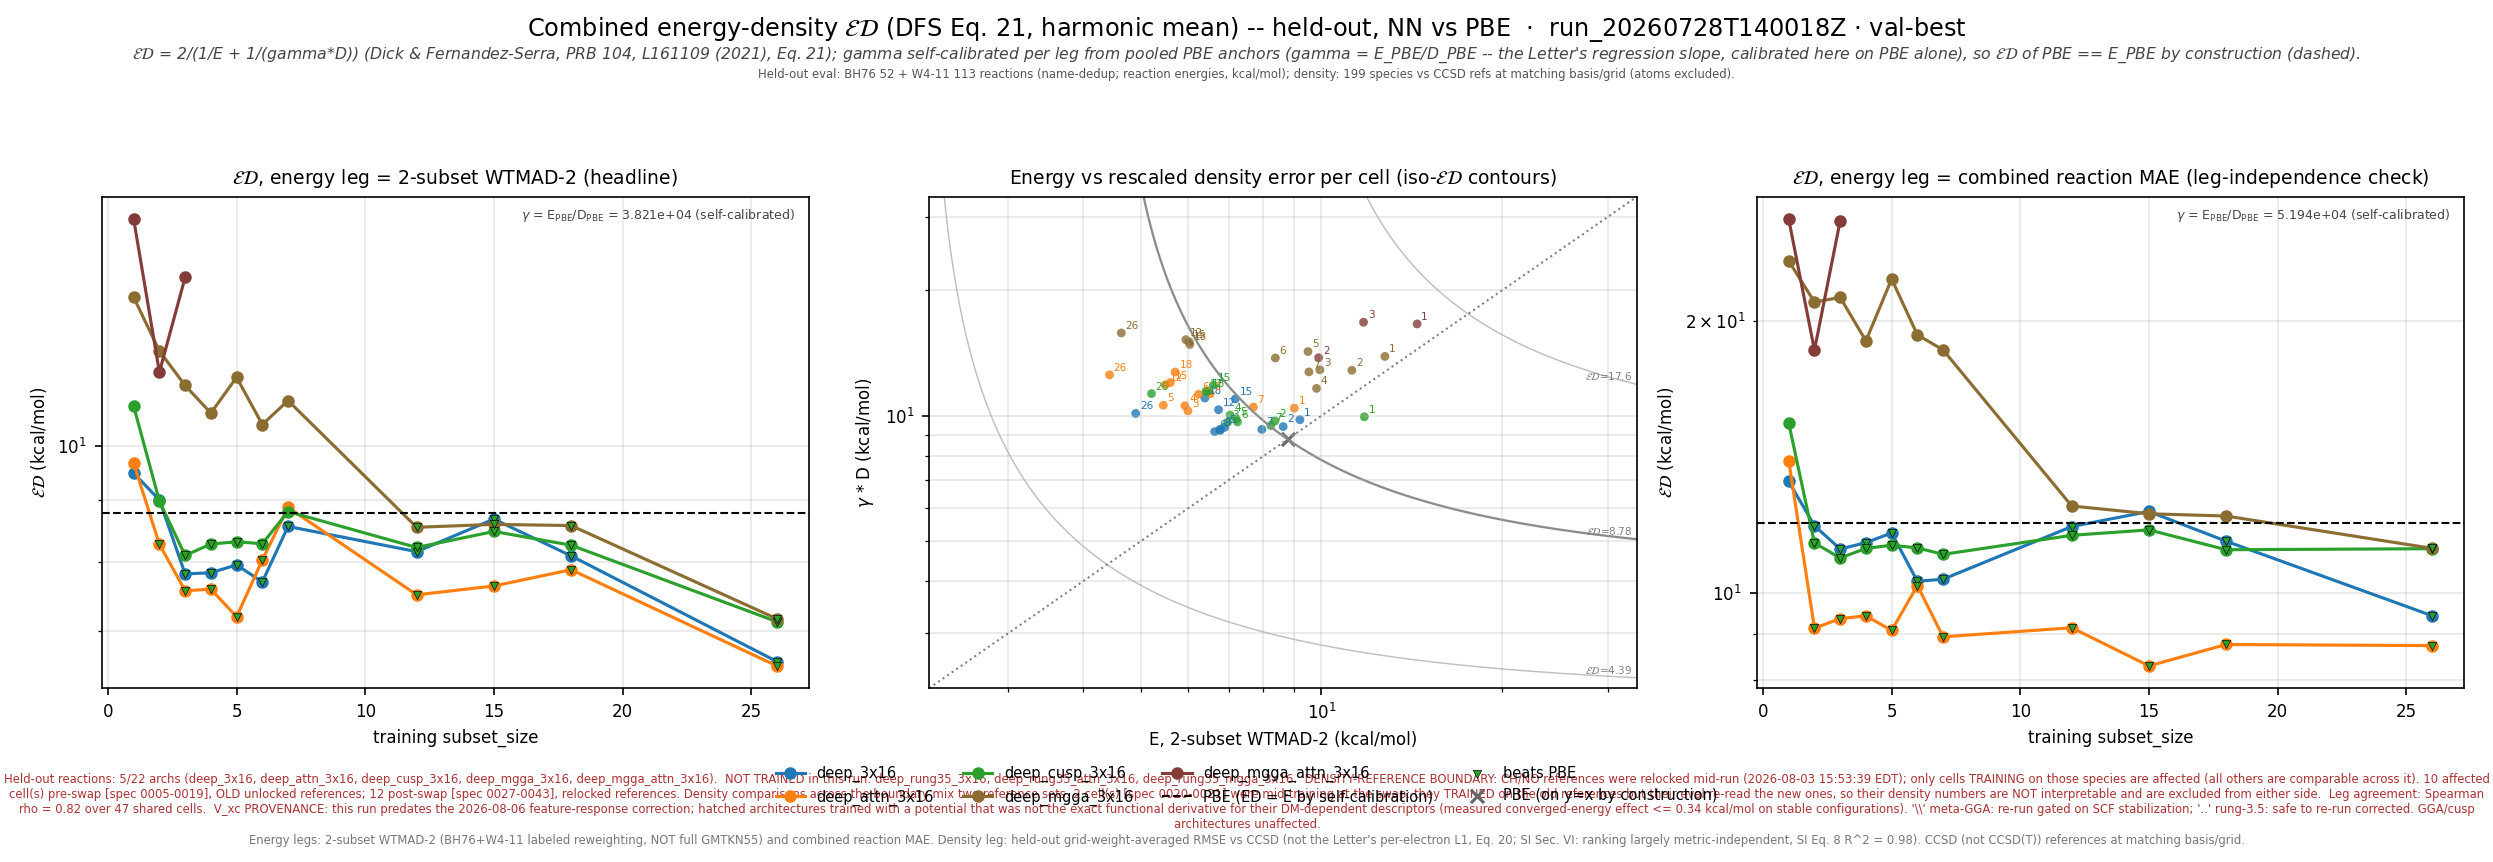

The file beside this chart, header and first rows:
leg, arch, subset_size, n_reactions, n_density_species, E_kcalmol, D_rmse, gamma, gammaD_kcalmol, ED_kcalmol, E_pbe_kcalmol, D_pbe_rmse, ED_pbe_kcalmol, beats_pbe
wtmad2, deep_3x16, 1, 163, 199, 9.206, 0.000256, 38212, 9.784, 9.486, 8.781, 0.0002298, 8.781, False
wtmad2, deep_3x16, 2, 164, 199, 8.633, 0.0002465, 38212, 9.419, 9.009, 8.781, 0.0002298, 8.781, False
wtmad2, deep_3x16, 3, 149, 199, 6.78, 0.0002413, 38212, 9.222, 7.815, 8.781, 0.0002298, 8.781, True
wtmad2, deep_3x16, 4, 149, 199, 6.776, 0.0002429, 38212, 9.282, 7.833, 8.781, 0.0002298, 8.781, True
wtmad2, deep_3x16, 5, 149, 199, 6.9, 0.0002455, 38212, 9.381, 7.952, 8.781, 0.0002298, 8.781, True
wtmad2, deep_3x16, 6, 148, 199, 6.636, 0.0002397, 38212, 9.158, 7.696, 8.781, 0.0002298, 8.781, True
wtmad2, deep_3x16, 7, 163, 199, 7.954, 0.0002426, 38212, 9.272, 8.562, 8.781, 0.0002298, 8.781, True
wtmad2, deep_3x16, 12, 139, 199, 6.736, 0.0002705, 38212, 10.34, 8.157, 8.781, 0.0002298, 8.781, True
wtmad2, deep_3x16, 15, 138, 199, 7.184, 0.0002871, 38212, 10.97, 8.683, 8.781, 0.0002298, 8.781, True
wtmad2, deep_3x16, 18, 138, 199, 6.391, 0.0002886, 38212, 11.03, 8.092, 8.781, 0.0002298, 8.781, True
wtmad2, deep_3x16, 26, 129, 199, 4.9, 0.000265, 38212, 10.13, 6.605, 8.781, 0.0002298, 8.781, True
wtmad2, deep_attn_3x16, 1, 163, 199, 9.01, 0.000273, 38212, 10.43, 9.668, 8.781, 0.0002298, 8.781, False
wtmad2, deep_attn_3x16, 2, 164, 199, 6.525, 0.0002958, 38212, 11.3, 8.274, 8.781, 0.0002298, 8.781, True
wtmad2, deep_attn_3x16, 3, 149, 199, 5.989, 0.0002689, 38212, 10.27, 7.567, 8.781, 0.0002298, 8.781, True
wtmad2, deep_attn_3x16, 4, 149, 199, 5.92, 0.0002766, 38212, 10.57, 7.589, 8.781, 0.0002298, 8.781, True
wtmad2, deep_attn_3x16, 5, 149, 199, 5.448, 0.0002774, 38212, 10.6, 7.197, 8.781, 0.0002298, 8.781, True
wtmad2, deep_attn_3x16, 6, 148, 199, 6.238, 0.0002946, 38212, 11.26, 8.027, 8.781, 0.0002298, 8.781, True
wtmad2, deep_attn_3x16, 7, 163, 199, 7.7, 0.0002745, 38212, 10.49, 8.881, 8.781, 0.0002298, 8.781, False
wtmad2, deep_attn_3x16, 12, 139, 199, 5.491, 0.0003105, 38212, 11.87, 7.508, 8.781, 0.0002298, 8.781, True
wtmad2, deep_attn_3x16, 15, 138, 199, 5.597, 0.0003143, 38212, 12.01, 7.636, 8.781, 0.0002298, 8.781, True
wtmad2, deep_attn_3x16, 18, 138, 199, 5.704, 0.0003332, 38212, 12.73, 7.879, 8.781, 0.0002298, 8.781, True
wtmad2, deep_attn_3x16, 26, 129, 199, 4.432, 0.0003281, 38212, 12.54, 6.549, 8.781, 0.0002298, 8.781, True
wtmad2, deep_cusp_3x16, 1, 163, 199, 11.79, 0.0002602, 38212, 9.942, 10.79, 8.781, 0.0002298, 8.781, False
wtmad2, deep_cusp_3x16, 2, 164, 199, 8.364, 0.0002542, 38212, 9.715, 8.989, 8.781, 0.0002298, 8.781, False
wtmad2, deep_cusp_3x16, 3, 149, 199, 6.974, 0.0002526, 38212, 9.651, 8.097, 8.781, 0.0002298, 8.781, True
wtmad2, deep_cusp_3x16, 4, 149, 199, 7.044, 0.0002626, 38212, 10.03, 8.277, 8.781, 0.0002298, 8.781, True
wtmad2, deep_cusp_3x16, 5, 149, 199, 7.205, 0.0002571, 38212, 9.823, 8.313, 8.781, 0.0002298, 8.781, True
wtmad2, deep_cusp_3x16, 6, 148, 199, 7.243, 0.000253, 38212, 9.669, 8.282, 8.781, 0.0002298, 8.781, True
wtmad2, deep_cusp_3x16, 7, 163, 199, 8.232, 0.000248, 38212, 9.476, 8.81, 8.781, 0.0002298, 8.781, False
wtmad2, deep_cusp_3x16, 12, 139, 199, 6.418, 0.0002994, 38212, 11.44, 8.222, 8.781, 0.0002298, 8.781, True
wtmad2, deep_cusp_3x16, 15, 138, 199, 6.604, 0.00031, 38212, 11.84, 8.48, 8.781, 0.0002298, 8.781, True
wtmad2, deep_cusp_3x16, 18, 138, 199, 6.46, 0.0002996, 38212, 11.45, 8.259, 8.781, 0.0002298, 8.781, True
wtmad2, deep_cusp_3x16, 26, 129, 199, 5.207, 0.0002958, 38212, 11.3, 7.129, 8.781, 0.0002298, 8.781, True
wtmad2, deep_mgga_3x16, 1, 163, 199, 12.76, 0.0003634, 38212, 13.88, 13.3, 8.781, 0.0002298, 8.781, False
wtmad2, deep_mgga_3x16, 2, 164, 199, 11.24, 0.0003365, 38212, 12.86, 11.99, 8.781, 0.0002298, 8.781, False
wtmad2, deep_mgga_3x16, 3, 149, 199, 9.938, 0.0003375, 38212, 12.9, 11.23, 8.781, 0.0002298, 8.781, False
wtmad2, deep_mgga_3x16, 4, 149, 199, 9.813, 0.0003044, 38212, 11.63, 10.65, 8.781, 0.0002298, 8.781, False
wtmad2, deep_mgga_3x16, 5, 149, 199, 9.497, 0.0003733, 38212, 14.26, 11.4, 8.781, 0.0002298, 8.781, False
wtmad2, deep_mgga_3x16, 6, 148, 199, 8.378, 0.0003601, 38212, 13.76, 10.41, 8.781, 0.0002298, 8.781, False
wtmad2, deep_mgga_3x16, 7, 163, 199, 9.529, 0.0003335, 38212, 12.74, 10.9, 8.781, 0.0002298, 8.781, False
wtmad2, deep_mgga_3x16, 12, 139, 199, 5.941, 0.0003986, 38212, 15.23, 8.548, 8.781, 0.0002298, 8.781, True
wtmad2, deep_mgga_3x16, 15, 138, 199, 6.016, 0.0003938, 38212, 15.05, 8.596, 8.781, 0.0002298, 8.781, True
wtmad2, deep_mgga_3x16, 18, 138, 199, 6.032, 0.0003882, 38212, 14.83, 8.577, 8.781, 0.0002298, 8.781, True
wtmad2, deep_mgga_3x16, 26, 129, 199, 4.636, 0.0004137, 38212, 15.81, 7.17, 8.781, 0.0002298, 8.781, True
wtmad2, deep_mgga_attn_3x16, 1, 163, 199, 14.44, 0.0004348, 38212, 16.61, 15.45, 8.781, 0.0002298, 8.781, False
wtmad2, deep_mgga_attn_3x16, 2, 164, 199, 9.891, 0.0003607, 38212, 13.78, 11.52, 8.781, 0.0002298, 8.781, False
wtmad2, deep_mgga_attn_3x16, 3, 149, 199, 11.75, 0.0004389, 38212, 16.77, 13.82, 8.781, 0.0002298, 8.781, False
mae, deep_3x16, 1, 163, 199, 13.28, 0.000256, 51941, 13.3, 13.29, 11.94, 0.0002298, 11.94, False
mae, deep_3x16, 2, 164, 199, 11.06, 0.0002465, 51941, 12.8, 11.87, 11.94, 0.0002298, 11.94, True
mae, deep_3x16, 3, 149, 199, 10.09, 0.0002413, 51941, 12.54, 11.18, 11.94, 0.0002298, 11.94, True
mae, deep_3x16, 4, 149, 199, 10.34, 0.0002429, 51941, 12.62, 11.37, 11.94, 0.0002298, 11.94, True
mae, deep_3x16, 5, 149, 199, 10.72, 0.0002455, 51941, 12.75, 11.65, 11.94, 0.0002298, 11.94, True
mae, deep_3x16, 6, 148, 199, 8.782, 0.0002397, 51941, 12.45, 10.3, 11.94, 0.0002298, 11.94, True
mae, deep_3x16, 7, 163, 199, 8.786, 0.0002426, 51941, 12.6, 10.35, 11.94, 0.0002298, 11.94, True
mae, deep_3x16, 12, 139, 199, 10.24, 0.0002705, 51941, 14.05, 11.84, 11.94, 0.0002298, 11.94, True
mae, deep_3x16, 15, 138, 199, 10.48, 0.0002871, 51941, 14.91, 12.31, 11.94, 0.0002298, 11.94, False
mae, deep_3x16, 18, 138, 199, 9.21, 0.0002886, 51941, 14.99, 11.41, 11.94, 0.0002298, 11.94, True
mae, deep_3x16, 26, 129, 199, 7.175, 0.000265, 51941, 13.77, 9.433, 11.94, 0.0002298, 11.94, True
mae, deep_attn_3x16, 1, 163, 199, 13.86, 0.000273, 51941, 14.18, 14.02, 11.94, 0.0002298, 11.94, False
mae, deep_attn_3x16, 2, 164, 199, 6.501, 0.0002958, 51941, 15.36, 9.136, 11.94, 0.0002298, 11.94, True
... 120 more rows
